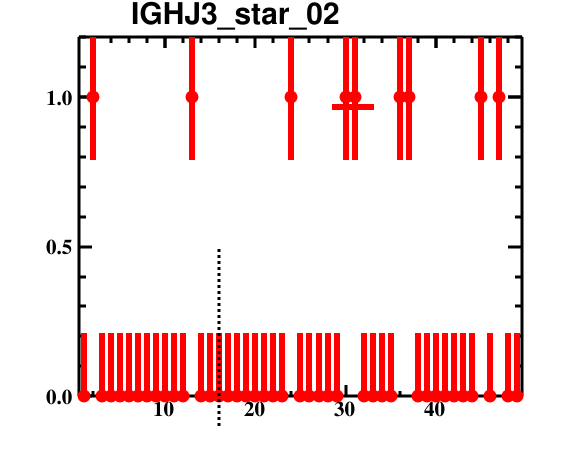

The table this chart was drawn from, first rows:
bin_low_edge, contents, binerror, xtitle, binlabel
-0.5, 0.0, 0.0, , 
0.5, 0.0, 0.2113, , 
1.5, 1.0, 0.2113, , 
2.5, 0.0, 0.2113, , 
3.5, 0.0, 0.2113, , 
4.5, 0.0, 0.2113, , 
5.5, 0.0, 0.2113, , 
6.5, 0.0, 0.2113, , 
7.5, 0.0, 0.2113, , 
8.5, 0.0, 0.2113, , 
9.5, 0.0, 0.2113, , 
10.5, 0.0, 0.2113, , 
11.5, 0.0, 0.2113, , 
12.5, 1.0, 0.2113, , 
13.5, 0.0, 0.2113, , 
14.5, 0.0, 0.2113, , 
15.5, 0.0, 0.2113, , 
16.5, 0.0, 0.2113, , 
17.5, 0.0, 0.2113, , 
18.5, 0.0, 0.2113, , 
19.5, 0.0, 0.2113, , 
20.5, 0.0, 0.2113, , 
21.5, 0.0, 0.2113, , 
22.5, 0.0, 0.2113, , 
23.5, 1.0, 0.2113, , 
24.5, 0.0, 0.2113, , 
25.5, 0.0, 0.2113, , 
26.5, 0.0, 0.2113, , 
27.5, 0.0, 0.2113, , 
28.5, 0.0, 0.2113, , 
29.5, 1.0, 0.2113, , 
30.5, 1.0, 0.2113, , 
31.5, 0.0, 0.2113, , 
32.5, 0.0, 0.2113, , 
33.5, 0.0, 0.2113, , 
34.5, 0.0, 0.2113, , 
35.5, 1.0, 0.2113, , 
36.5, 1.0, 0.2113, , 
37.5, 0.0, 0.2113, , 
38.5, 0.0, 0.2113, , 
39.5, 0.0, 0.2113, , 
40.5, 0.0, 0.2113, , 
41.5, 0.0, 0.2113, , 
42.5, 0.0, 0.2113, , 
43.5, 0.0, 0.2113, , 
44.5, 1.0, 0.2113, , 
45.5, 0.0, 0.2113, , 
46.5, 1.0, 0.2113, , 
47.5, 0.0, 0.2113, , 
48.5, 0.0, 0.2113, , 
49.5, 0.0, 0.0, , 
